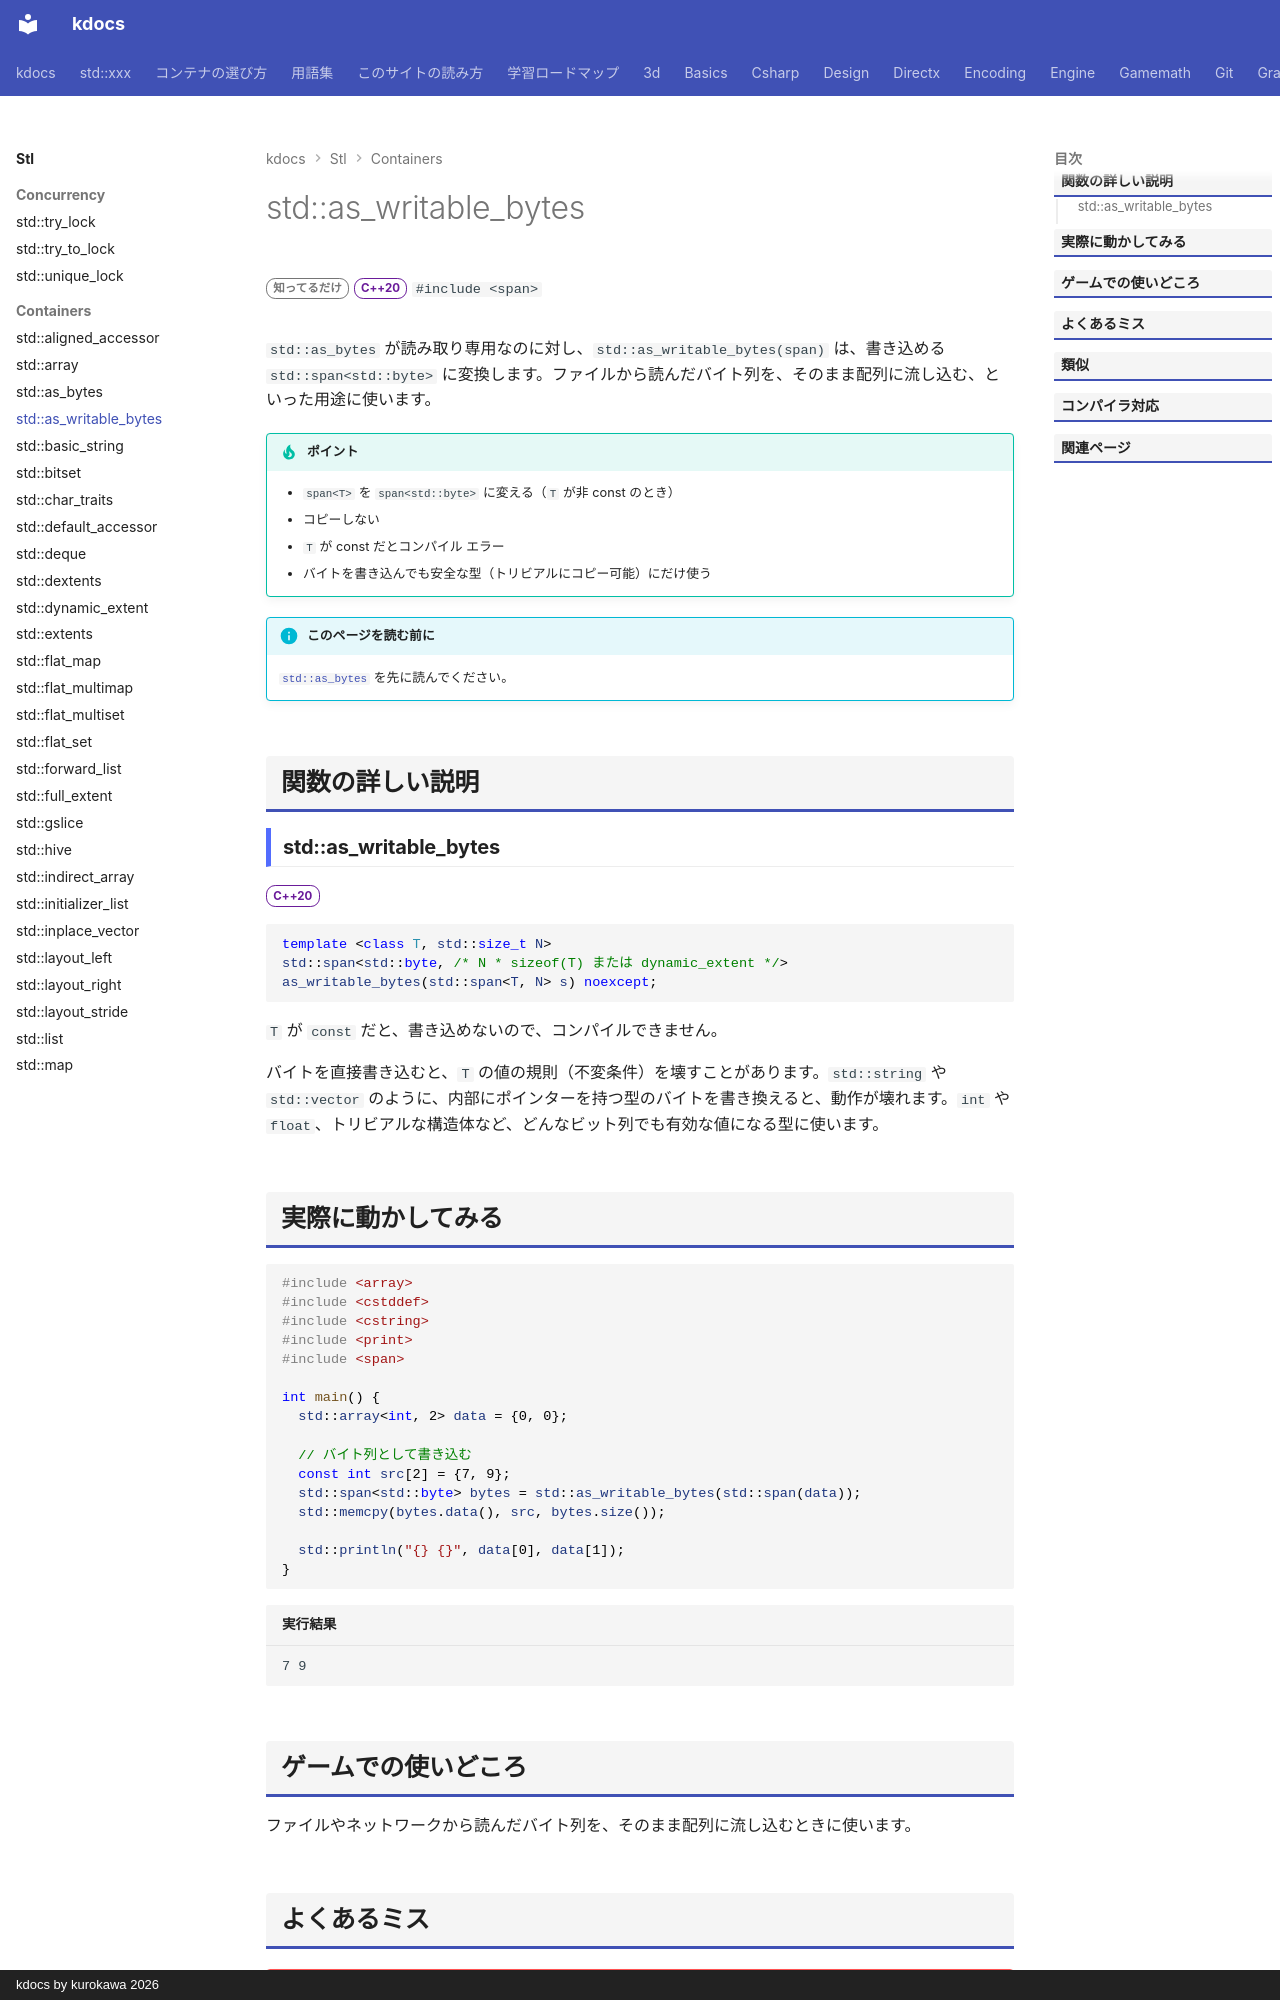

repository: qwzxdf/kdocs · page: stl/containers/as_writable_bytes/index.html · generator: mkdocs · copyright: kdocs by kurokawa 2026

---
title: std::as_writable_bytes
summary: "span を、書き込み可能のバイト列（span<std::byte>）として見る。"
order: 900
tags:
  - コンテナ
---

# std::as_writable_bytes

<div class="page-badges" markdown>
<span class="rank rank-rare">知ってるだけ</span>
<span class="ver ver-20">C++20</span>
`#include <span>`
</div>

`std::as_bytes` が読み取り専用なのに対し、`std::as_writable_bytes(span)` は、書き込める `std::span<std::byte>` に変換します。ファイルから読んだバイト列を、そのまま配列に流し込む、といった用途に使います。

!!! tip "ポイント"
    - `span<T>` を `span<std::byte>` に変える（`T` が非 const のとき）
    - コピーしない
    - `T` が const だとコンパイル エラー
    - バイトを書き込んでも安全な型（トリビアルにコピー可能）にだけ使う

!!! info "このページを読む前に"
    [`std::as_bytes`](as_bytes.md) を先に読んでください。

## 関数の詳しい説明

### std::as_writable_bytes {#as_writable_bytes}

<span class="ver ver-20">C++20</span>

```cpp
template <class T, std::size_t N>
std::span<std::byte, /* N * sizeof(T) または dynamic_extent */>
as_writable_bytes(std::span<T, N> s) noexcept;
```

`T` が `const` だと、書き込めないので、コンパイルできません。

バイトを直接書き込むと、`T` の値の規則（不変条件）を壊すことがあります。`std::string` や `std::vector` のように、内部にポインターを持つ型のバイトを書き換えると、動作が壊れます。`int` や `float`、トリビアルな構造体など、どんなビット列でも有効な値になる型に使います。
